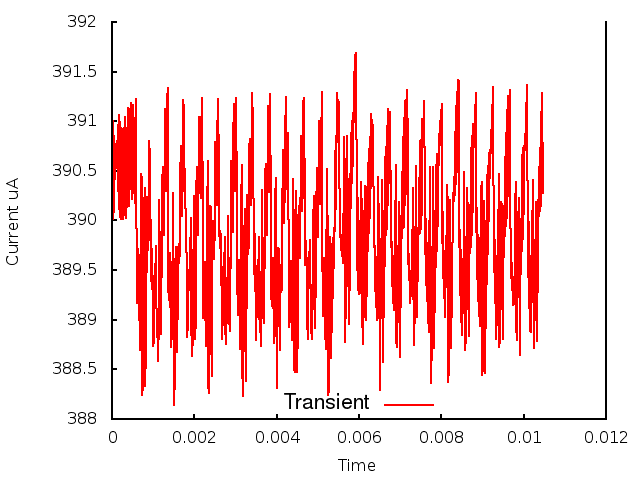

The data file committed next to this chart (first rows):
0.000000, 0.000000, 3.901425
1, 0.000010, 3.91
2, 0.000020, 3.9
3, 0.000030, 3.91
4, 0.000040, 3.901
5, 0.000050, 3.909
6, 0.000060, 3.902
7, 0.000070, 3.908
8, 0.000080, 3.904
9, 0.000090, 3.907
10, 0.000100, 3.906
11, 0.000110, 3.906
12, 0.000120, 3.908
13, 0.000130, 3.905
14, 0.000140, 3.91
15, 0.000150, 3.903
16, 0.000160, 3.91
17, 0.000170, 3.901
18, 0.000180, 3.911
19, 0.000190, 3.9
20, 0.000200, 3.91
21, 0.000210, 3.9
22, 0.000220, 3.909
23, 0.000230, 3.901
24, 0.000240, 3.909
25, 0.000250, 3.9
26, 0.000260, 3.909
27, 0.000270, 3.9
28, 0.000280, 3.909
29, 0.000290, 3.901
30, 0.000300, 3.909
31, 0.000310, 3.904
32, 0.000320, 3.91
33, 0.000330, 3.908
34, 0.000340, 3.902
35, 0.000350, 3.9
36, 0.000360, 3.902
37, 0.000370, 3.907
38, 0.000380, 3.911
39, 0.000390, 3.91
40, 0.000400, 3.905
41, 0.000410, 3.901
42, 0.000420, 3.902
43, 0.000430, 3.906
44, 0.000440, 3.911
45, 0.000450, 3.912
46, 0.000460, 3.909
47, 0.000470, 3.904
48, 0.000480, 3.902
49, 0.000490, 3.904
50, 0.000500, 3.907
51, 0.000510, 3.911
52, 0.000520, 3.912
53, 0.000530, 3.909
54, 0.000540, 3.904
55, 0.000550, 3.902
56, 0.000560, 3.904
57, 0.000570, 3.909
58, 0.000580, 3.912
59, 0.000590, 3.903
60, 0.000600, 3.896
... 986 more rows
